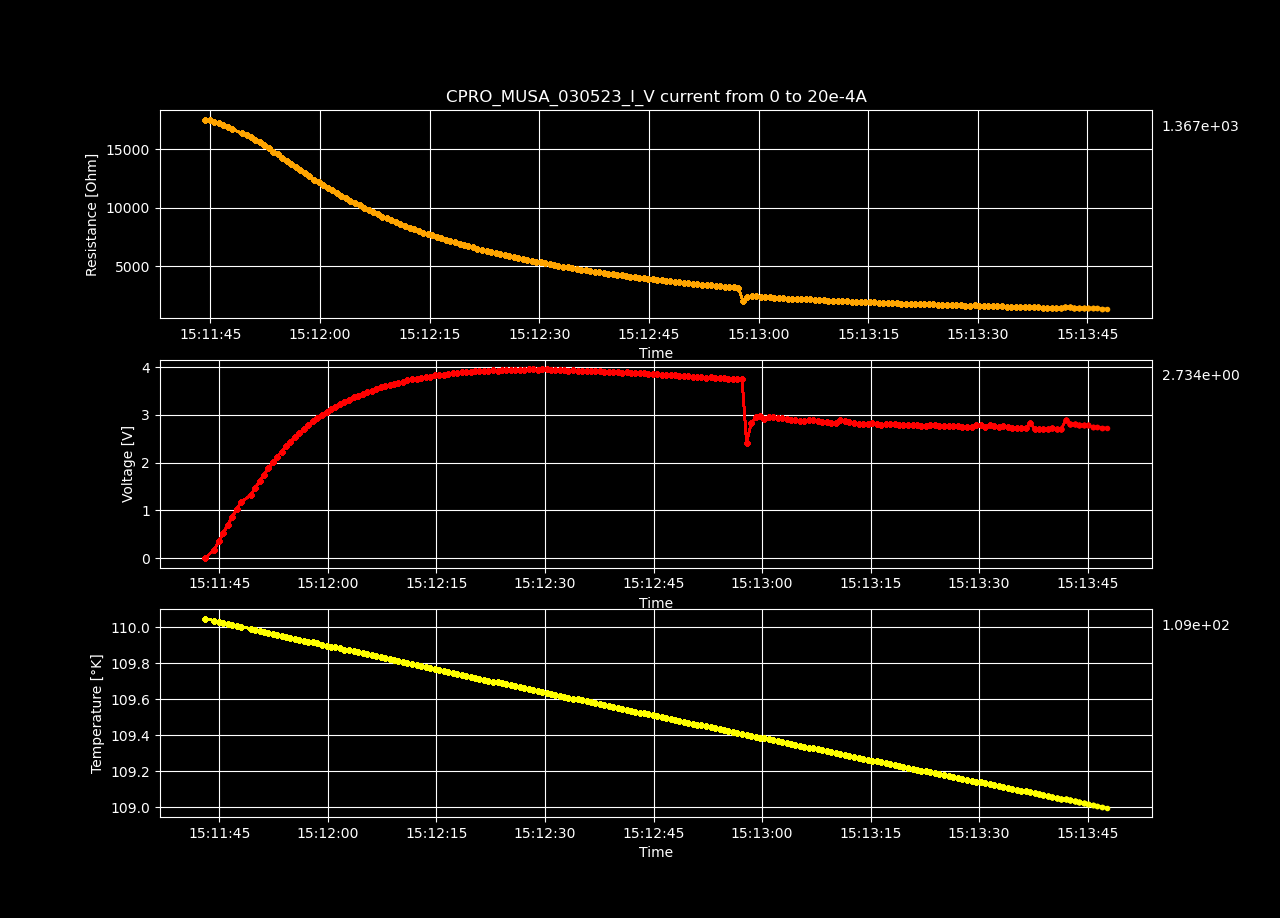

Values plotted in this chart, from the file beside it:
Datetime, Temperature [K], Voltage [V], Resistance [𝛀], Current Source [A], Electric Field [V/cm], Restivity [𝛀 cm], Current Density [A/cm2]
2023-05-03 15:11:43.025326, 110, -3.21120387e-05, -inf, 0.0, -0.0009911, -inf, 0.0
2023-05-03 15:11:44.291917, 110, 0.1764, 17548, 1.0050251256281408e-05, 5.443, 12376, 0.0004398
2023-05-03 15:11:44.939297, 110, 0.3519, 17508, 2.0100502512562815e-05, 10.86, 12347, 0.0008797
2023-05-03 15:11:45.545523, 110, 0.5233, 17357, 3.0150753768844224e-05, 16.15, 12241, 0.00132
2023-05-03 15:11:46.144111, 110, 0.6934, 17247, 4.020100502512563e-05, 21.4, 12164, 0.001759
2023-05-03 15:11:46.758592, 110, 0.8605, 17124, 5.0251256281407036e-05, 26.56, 12077, 0.002199
2023-05-03 15:11:47.381442, 110, 1.02, 16908, 6.030150753768845e-05, 31.47, 11924, 0.002639
2023-05-03 15:11:47.995425, 110, 1.177, 16735, 7.035175879396985e-05, 36.34, 11803, 0.003079
2023-05-03 15:11:49.335213, 110, 1.317, 16380, 8.040201005025126e-05, 40.65, 11552, 0.003519
2023-05-03 15:11:49.959038, 110, 1.471, 16267, 9.045226130653267e-05, 45.41, 11472, 0.003959
2023-05-03 15:11:50.570698, 110, 1.614, 16056, 0.0001005, 49.8, 11323, 0.004398
2023-05-03 15:11:51.167057, 110, 1.748, 15813, 0.0001106, 53.96, 11152, 0.004838
2023-05-03 15:11:51.767611, 110, 1.882, 15606, 0.0001206, 58.09, 11006, 0.005278
2023-05-03 15:11:52.365846, 110, 2.008, 15370, 0.0001307, 61.98, 10840, 0.005718
2023-05-03 15:11:52.968763, 110, 2.122, 15082, 0.0001407, 65.5, 10636, 0.006158
2023-05-03 15:11:53.602068, 110, 2.234, 14817, 0.0001508, 68.94, 10449, 0.006598
2023-05-03 15:11:54.212317, 109.9, 2.344, 14575, 0.0001608, 72.34, 10279, 0.007037
2023-05-03 15:11:54.828092, 109.9, 2.439, 14277, 0.0001709, 75.28, 10069, 0.007477
2023-05-03 15:11:55.444657, 109.9, 2.532, 13998, 0.0001809, 78.16, 9872, 0.007917
2023-05-03 15:11:56.055823, 109.9, 2.628, 13762, 0.000191, 81.11, 9705, 0.008357
2023-05-03 15:11:56.675180, 109.9, 2.71, 13484, 0.000201, 83.65, 9509, 0.008797
2023-05-03 15:11:57.303668, 109.9, 2.785, 13194, 0.0002111, 85.95, 9305, 0.009237
2023-05-03 15:11:57.902908, 109.9, 2.866, 12963, 0.0002211, 88.46, 9142, 0.009676
2023-05-03 15:11:58.531048, 109.9, 2.935, 12695, 0.0002312, 90.57, 8953, 0.01012
2023-05-03 15:11:59.182827, 109.9, 2.992, 12405, 0.0002412, 92.35, 8748, 0.01056
2023-05-03 15:11:59.812256, 109.9, 3.064, 12194, 0.0002513, 94.56, 8600, 0.011
2023-05-03 15:12:00.426010, 109.9, 3.122, 11946, 0.0002613, 96.34, 8425, 0.01144
2023-05-03 15:12:01.041697, 109.9, 3.173, 11692, 0.0002714, 97.93, 8246, 0.01188
2023-05-03 15:12:01.665887, 109.9, 3.232, 11487, 0.0002814, 99.77, 8101, 0.01232
2023-05-03 15:12:02.291208, 109.9, 3.279, 11252, 0.0002915, 101.2, 7935, 0.01276
2023-05-03 15:12:02.919986, 109.9, 3.32, 11011, 0.0003015, 102.5, 7766, 0.0132
2023-05-03 15:12:03.543206, 109.9, 3.372, 10824, 0.0003116, 104.1, 7634, 0.01363
2023-05-03 15:12:04.175751, 109.9, 3.406, 10591, 0.0003216, 105.1, 7469, 0.01407
2023-05-03 15:12:04.800235, 109.9, 3.442, 10377, 0.0003317, 106.2, 7318, 0.01451
2023-05-03 15:12:05.426601, 109.8, 3.485, 10198, 0.0003417, 107.6, 7192, 0.01495
2023-05-03 15:12:06.055534, 109.8, 3.512, 9984, 0.0003518, 108.4, 7041, 0.01539
2023-05-03 15:12:06.667504, 109.8, 3.539, 9782, 0.0003618, 109.2, 6899, 0.01583
2023-05-03 15:12:07.281918, 109.8, 3.576, 9618, 0.0003719, 110.4, 6783, 0.01627
2023-05-03 15:12:07.905709, 109.8, 3.599, 9425, 0.0003819, 111.1, 6647, 0.01671
2023-05-03 15:12:08.521044, 109.8, 3.624, 9245, 0.000392, 111.8, 6520, 0.01715
2023-05-03 15:12:09.133399, 109.8, 3.657, 9098, 0.000402, 112.9, 6416, 0.01759
2023-05-03 15:12:09.745611, 109.8, 3.68, 8932, 0.0004121, 113.6, 6299, 0.01803
2023-05-03 15:12:10.370446, 109.8, 3.696, 8756, 0.0004221, 114.1, 6175, 0.01847
2023-05-03 15:12:10.994826, 109.8, 3.73, 8630, 0.0004322, 115.1, 6087, 0.01891
2023-05-03 15:12:11.640248, 109.8, 3.744, 8467, 0.0004422, 115.6, 5971, 0.01935
2023-05-03 15:12:12.283282, 109.8, 3.757, 8307, 0.0004523, 116, 5858, 0.01979
2023-05-03 15:12:12.900428, 109.8, 3.785, 8186, 0.0004623, 116.8, 5773, 0.02023
2023-05-03 15:12:13.511876, 109.8, 3.796, 8036, 0.0004724, 117.2, 5667, 0.02067
2023-05-03 15:12:14.148771, 109.8, 3.803, 7883, 0.0004824, 117.4, 5559, 0.02111
2023-05-03 15:12:14.766032, 109.8, 3.833, 7784, 0.0004925, 118.3, 5489, 0.02155
2023-05-03 15:12:15.376292, 109.8, 3.841, 7644, 0.0005025, 118.6, 5391, 0.02199
2023-05-03 15:12:15.984356, 109.8, 3.847, 7505, 0.0005126, 118.7, 5293, 0.02243
2023-05-03 15:12:16.594142, 109.8, 3.867, 7399, 0.0005226, 119.3, 5218, 0.02287
2023-05-03 15:12:17.217523, 109.7, 3.872, 7269, 0.0005327, 119.5, 5126, 0.02331
2023-05-03 15:12:17.833544, 109.7, 3.875, 7140, 0.0005427, 119.6, 5035, 0.02375
2023-05-03 15:12:18.468490, 109.7, 3.892, 7041, 0.0005528, 120.1, 4966, 0.02419
2023-05-03 15:12:19.097025, 109.7, 3.893, 6918, 0.0005628, 120.2, 4879, 0.02463
2023-05-03 15:12:19.708920, 109.7, 3.897, 6803, 0.0005729, 120.3, 4798, 0.02507
2023-05-03 15:12:20.320200, 109.7, 3.913, 6713, 0.0005829, 120.8, 4734, 0.02551
2023-05-03 15:12:20.930147, 109.7, 3.919, 6609, 0.000593, 120.9, 4661, 0.02595
... 140 more rows
